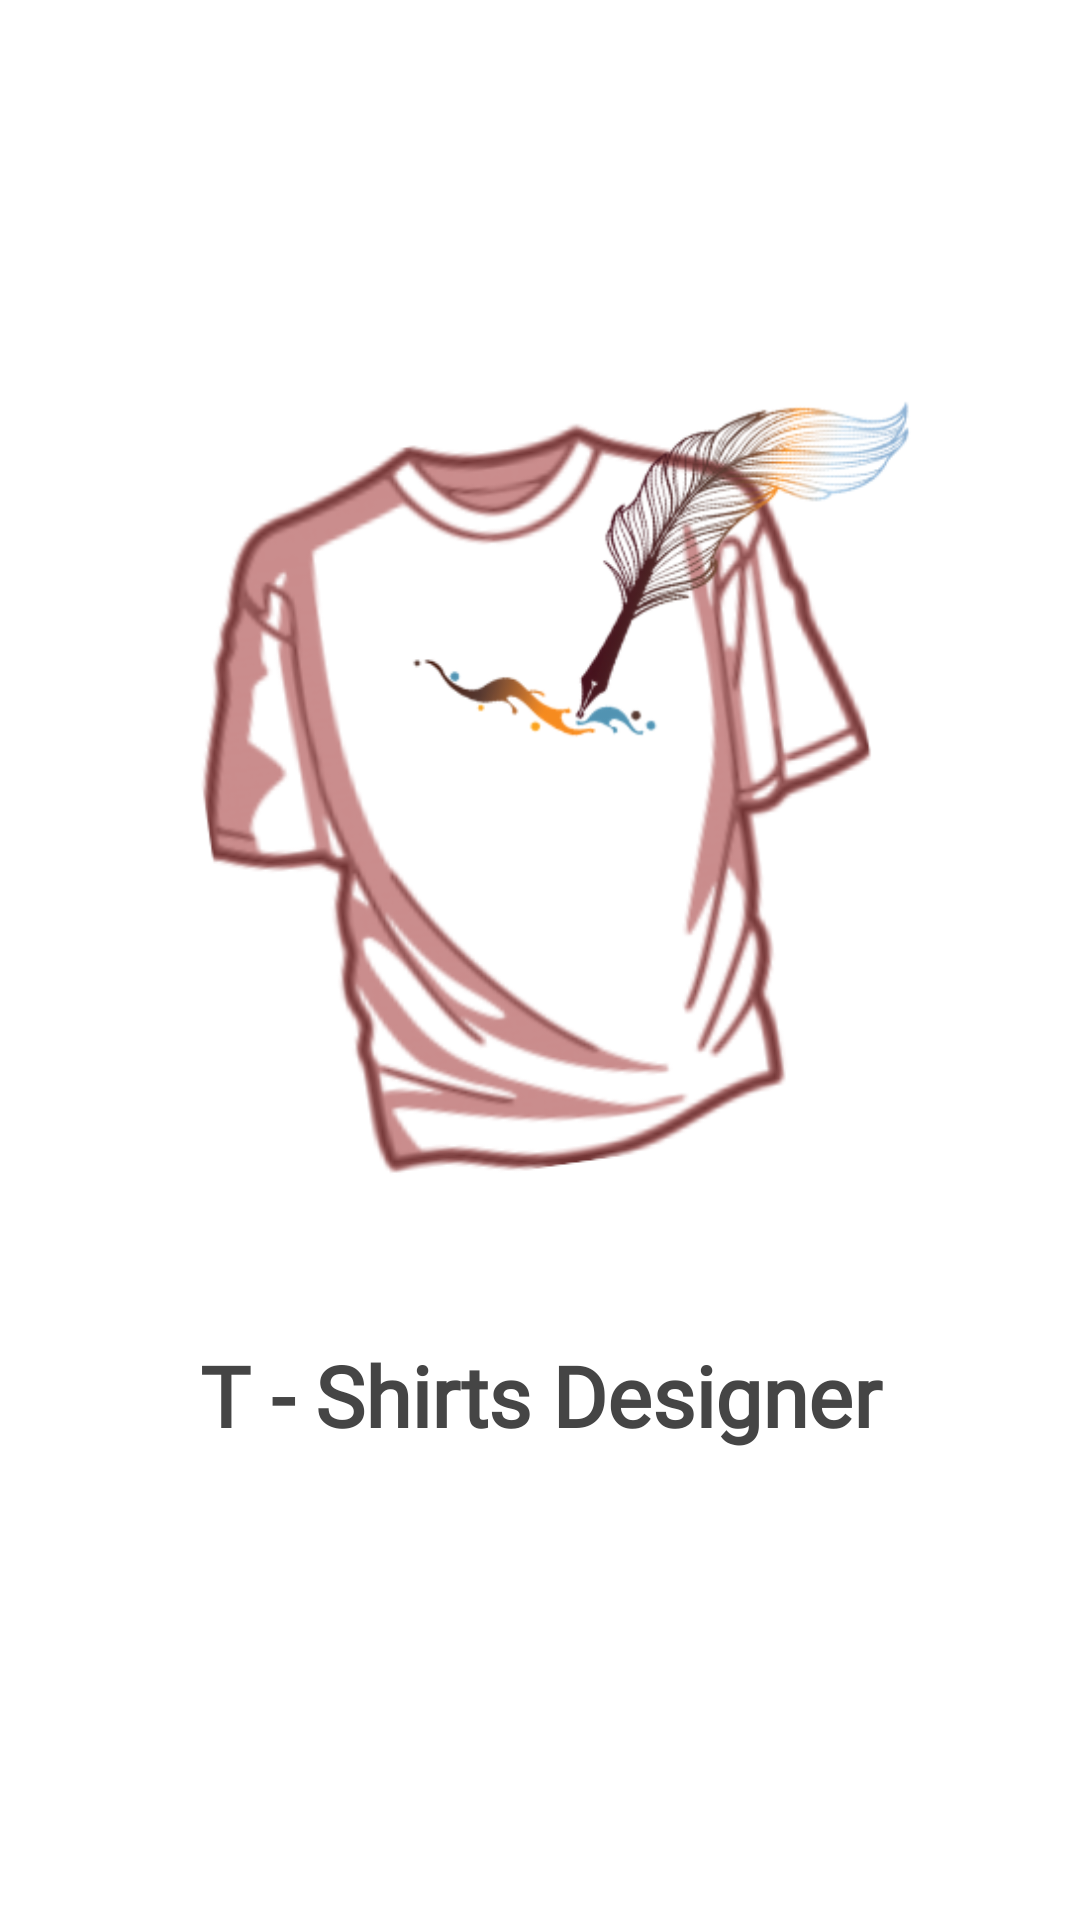

Here is an Android app screen rendered from its layout file. Give the layout XML and the strings, colors and styles it references.
<!-- AndroidManifest.xml: application theme AppTheme -->
<!-- res/layout/activity_splash_screen.xml -->
<?xml version="1.0" encoding="utf-8"?>
<LinearLayout xmlns:android="http://schemas.android.com/apk/res/android"
    android:layout_width="match_parent"
    android:layout_height="match_parent"
    android:background="#ffffff"
    android:gravity="center"
    android:orientation="vertical">

    <ImageView
        android:id="@+id/logo"
        android:layout_width="330dp"
        android:layout_height="330dp"
        android:layout_marginTop="-50dp"
        android:src="@drawable/ui_logo" />

    <TextView
        android:layout_width="fill_parent"
        android:layout_height="wrap_content"
        android:layout_marginTop="10dp"
        android:gravity="center"
        android:fontFamily="@font/varela_round"
        android:text="T - Shirts Designer"
        android:textColor="#454545"
        android:textStyle="bold"
        android:textSize="28sp" />

</LinearLayout>
<!-- resources referenced by this layout -->
<resources>
  <!-- drawable ui_logo: png bitmap (drawable, 128556 bytes) -->
  <style name="AppTheme" parent="Theme.MaterialComponents.Light.DarkActionBar">
          
          <item name="colorPrimary">@color/colorPrimary</item>
          <item name="colorPrimaryDark">@color/colorPrimaryDark</item>
          <item name="colorAccent">@color/colorAccent</item>
      </style>
  <color name="colorPrimary">#0091EA</color>
  <color name="colorPrimaryDark">#2962FF</color>
  <color name="colorAccent">#0091EA</color>
</resources>
